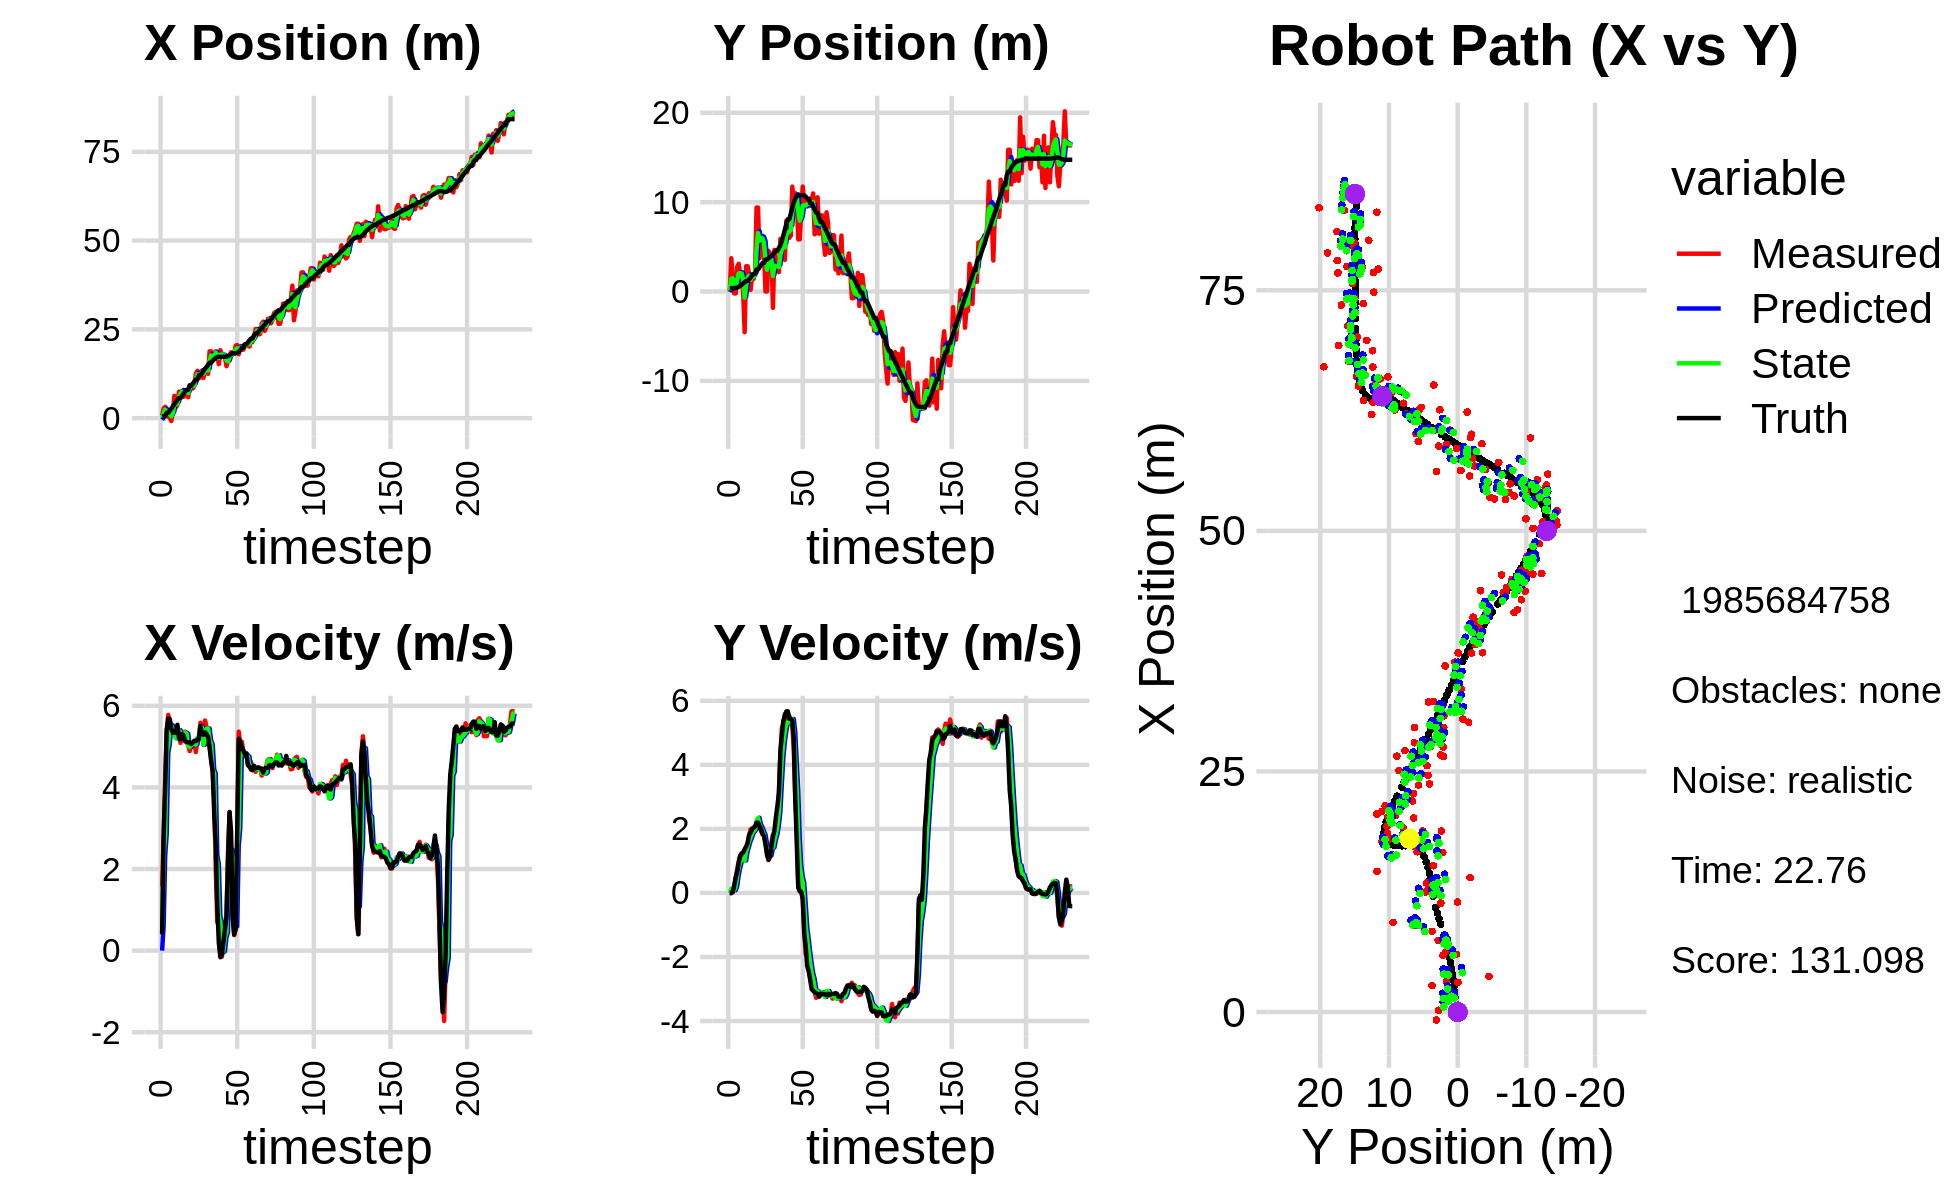

Values plotted in this chart, from the file beside it:
-9.441890412873923388e-01, 5.871566383706620096e-01, 0.000000000000000000e+00, 0.000000000000000000e+00, 0.000000000000000000e+00, 0.000000000000000000e+00, 0.000000000000000000e+00, 0.000000000000000000e+00, -4.767819733885677036e-01, 2.073946495510992083e-01, 0.000000000000000000e+00, 0.000000000000000000e+00, 4.403590263350095624e-01, 3.806330567677268517e-01, 0.000000000000000000e+00, 0.000000000000000000e+00, 0.000000000000000000e+00, -3.581634082365781069e-04
7.121342722981797158e-01, -5.450814690070444370e-03, 1.570000051100972405e+00, -6.513448520497803302e-05, -4.767819733885677036e-01, 2.073946495510992083e-01, 0.000000000000000000e+00, 0.000000000000000000e+00, 8.624368051737946184e-02, 1.310973874374601333e-01, 6.096669388898237063e-01, -5.493654988834582517e-03, 4.403590263350095624e-01, 3.806330567677268517e-01, 4.000000000000000222e-01, 0.000000000000000000e+00, 1.600000023841857910e+00, 4.148693187744356692e-05
2.751027733268332831e+00, 3.722860390606591352e+00, 2.802999970884905601e+00, -1.162878689112952711e-04, 1.472103744063618380e-01, 1.305480219385766749e-01, 6.096669388898237063e-01, -5.493654988834582517e-03, 1.393447575638554037e+00, 1.407261783319128101e+00, 2.322122560986430884e+00, 1.329006732324012341e-01, 5.368136465765949161e-01, 3.806431838091357545e-01, 2.799999999999999822e+00, 4.000000000000000083e-03, 2.799999952316284180e+00, 4.148693187744356692e-05
3.193700463149859115e+00, 1.631665289826522036e+00, 4.201949503726153168e+00, 2.062896769200794206e-02, 1.625659831737197081e+00, 1.420551850642368219e+00, 2.322122560986430884e+00, 1.329006732324012341e-01, 2.409266814781231059e+00, 1.492102988085651782e+00, 2.858416443148789732e+00, 9.633059647339101139e-02, 5.368136465765949161e-01, 3.806431838091357545e-01, 4.000000000000000000e+00, 3.400000000000000244e-02, 4.000000000000000000e+00, -4.909340757876634598e-03
5.230436628541070831e-01, -2.102763647468593178e-01, 5.350493190015820133e+00, 1.937513972621033032e-01, 2.695108459096109854e+00, 1.501736047732990853e+00, 2.858416443148789732e+00, 9.633059647339101139e-02, 1.632162543454987791e+00, 8.947414481393833885e-01, 4.846697030221961633e+00, 8.299243132437617021e-02, 1.521802813382996389e+00, 4.031512748168857296e-01, 5.418999999999999595e+00, 2.290000000000000091e-01, 5.422999858856201172e+00, -3.619606047868728638e-02
5.230436628541070831e-01, -2.102763647468593178e-01, 5.777739837566235437e+00, 4.597155790486740501e-01, 2.116832246477184043e+00, 9.030406912718209611e-01, 4.846697030221961633e+00, 8.299243132437617021e-02, 1.464870028953597192e+00, 5.170380258758691117e-01, 5.056558475148765552e+00, 2.087612081642526984e-01, 1.521802813382996389e+00, 4.031512748168857296e-01, 5.690000000000000391e+00, 5.010000000000000009e-01, 5.711999893188476562e+00, -7.939940690994262695e-02
1.817421018102033659e-01, 2.767985253550857561e+00, 5.628661543572469839e+00, 7.392555360991611701e-01, 1.970525876468473658e+00, 5.379141466922944259e-01, 5.056558475148765552e+00, 2.087612081642526984e-01, 1.126847363373904232e+00, 1.344511888797966792e+00, 5.496791008150681002e+00, 5.540345413637715044e-01, 2.149927049889484021e+00, 4.507330947649965669e-01, 5.674000000000000377e+00, 6.520000000000000240e-01, 5.711999893188476562e+00, -1.305902600288391113e-01
-8.139005602505035020e-01, 3.106093956330900685e+00, 5.381088294067816413e+00, 9.877914254576483088e-01, 1.676526464188972332e+00, 1.399915342934344054e+00, 5.496791008150681002e+00, 5.540345413637715044e-01, 5.287513225342377332e-01, 2.022432327870429702e+00, 5.524104967964133195e+00, 7.729350229750173717e-01, 2.685892016318002007e+00, 5.167134546463681977e-01, 5.442000000000000171e+00, 9.360000000000000542e-01, 5.521999835968017578e+00, -1.815460473299026489e-01
1.792114049710371360e+00, 1.984521998093060846e+00, 5.366374860783929002e+00, 1.172633868184091321e+00, 1.081161819330651142e+00, 2.099725830167931573e+00, 5.524104967964133195e+00, 7.729350229750173717e-01, 1.413260239245849537e+00, 2.068660592962791700e+00, 5.404972328179622032e+00, 9.636428330293538291e-01, 3.308320909849991498e+00, 6.266397380424280072e-01, 5.344000000000000306e+00, 1.149000000000000021e+00, 5.466000080108642578e+00, -2.151335030794143677e-01
6.276408106247173713e+00, 1.728650226229724085e+00, 5.318504156392320326e+00, 1.162173397061649460e+00, 1.953757472063811784e+00, 2.165024876265726927e+00, 5.404972328179622032e+00, 9.636428330293538291e-01, 3.934610649120735992e+00, 2.014979285917079643e+00, 5.335129160190576592e+00, 1.037617551901899526e+00, 3.922525316532864625e+00, 7.594933649728302649e-01, 5.341999999999999638e+00, 1.239999999999999991e+00, 5.484000205993652344e+00, -2.151335030794143677e-01
3.088753134644070641e+00, -3.962503482854287662e-02, 5.217035096386820392e+00, 1.220944993599961226e+00, 4.468123565139793918e+00, 2.118741041107269574e+00, 5.335129160190576592e+00, 1.037617551901899526e+00, 3.846159983105101432e+00, 1.354187325041686041e+00, 5.200709626954980180e+00, 1.055460191144650173e+00, 4.535638719898422266e+00, 9.020890724540030492e-01, 5.336999999999999744e+00, 1.260999999999999899e+00, 5.484000205993652344e+00, -2.298929393291473389e-01
3.701291949009648530e+00, -4.549274848506733804e+00, 5.458368986971196435e+00, 1.321236531820980886e+00, 4.366230945800599450e+00, 1.459733344156151080e+00, 5.200709626954980180e+00, 1.055460191144650173e+00, 4.088554267321677038e+00, -6.774753877388750567e-01, 5.246615694464558999e+00, 1.013453575098586912e+00, 5.141092211552577673e+00, 1.048488690015729974e+00, 5.535000000000000142e+00, 1.368000000000000105e+00, 5.701000213623046875e+00, -2.374890595674514771e-01
7.449918895994647627e+00, 2.831306828975890255e+00, 5.352979864645780239e+00, 1.391965907567920269e+00, 4.613215836768133293e+00, -5.761300302290163211e-01, 5.246615694464558999e+00, 1.013453575098586912e+00, 5.894374693583987579e+00, 6.485666641290569467e-01, 5.404930034190881472e+00, 1.297812623655408615e+00, 5.664281756112523603e+00, 1.184747470565628680e+00, 5.206999999999999851e+00, 1.447999999999999954e+00, 5.403999805450439453e+00, -2.544015049934387207e-01
7.449918895994647627e+00, 2.831306828975890255e+00, 5.090746777166978099e+00, 1.534530976473837516e+00, 6.434867697003075371e+00, 7.783479264945978304e-01, 5.404930034190881472e+00, 1.297812623655408615e+00, 6.865760753653653126e+00, 1.517563124354042614e+00, 5.346562181350198451e+00, 1.458271905463254248e+00, 5.664281756112523603e+00, 1.184747470565628680e+00, 5.174000000000000377e+00, 1.560999999999999943e+00, 5.403999805450439453e+00, -2.927730977535247803e-01
7.429380327322602895e+00, 1.951799287343217726e+00, 5.235796494348305075e+00, 1.785905873014808520e+00, 7.400416971788672527e+00, 1.663390314900368150e+00, 5.346562181350198451e+00, 1.458271905463254248e+00, 7.421352814978770418e+00, 1.774923526213982417e+00, 5.251343288997215808e+00, 1.619495062104268523e+00, 6.262990862261649916e+00, 1.363140239101710671e+00, 5.307999999999999829e+00, 1.810000000000000053e+00, 5.607999801635742188e+00, -3.287200331687927246e-01
5.998425811549148001e+00, 1.904642717728615986e-01, 5.305807209738202523e+00, 1.990803048463799962e+00, 7.946487143878491644e+00, 1.936873032424409224e+00, 5.251343288997215808e+00, 1.619495062104268523e+00, 7.047201900329034707e+00, 1.324052290239734031e+00, 5.282683020016619047e+00, 1.736658853148484560e+00, 6.868431002362219928e+00, 1.568117751716743058e+00, 5.280999999999999694e+00, 1.885000000000000009e+00, 5.607999801635742188e+00, -3.589566051959991455e-01
7.098069757396813451e+00, 1.772222091048794024e+00, 5.364792023173266422e+00, 2.012934863993031787e+00, 7.575470202330696345e+00, 1.497718175554582531e+00, 5.282683020016619047e+00, 1.736658853148484560e+00, 7.352875279257148122e+00, 1.602998452587008682e+00, 5.342605107663797703e+00, 1.872543880728688714e+00, 7.467033296870972059e+00, 1.790126456982999770e+00, 5.131999999999999673e+00, 1.989000000000000101e+00, 5.504000186920166016e+00, -3.589566051959991455e-01
7.068241387902863160e+00, 1.406954719416144250e+00, 5.100528216958369221e+00, 2.014663785188460565e+00, 7.887135790023528159e+00, 1.790252840659877442e+00, 5.342605107663797703e+00, 1.872543880728688714e+00, 7.468718628231687973e+00, 1.657421438654299584e+00, 5.316940664539321126e+00, 1.925540367817445864e+00, 7.958906084699291839e+00, 1.983369364534491641e+00, 5.115000000000000213e+00, 2.040999999999999925e+00, 5.506999969482421875e+00, -3.761810064315795898e-01
5.885898262850822960e+00, 2.134773610418668532e+00, 5.043068160930459953e+00, 2.053165944000117094e+00, 8.000412694685619996e+00, 1.849975475436044237e+00, 5.316940664539321126e+00, 1.925540367817445864e+00, 7.066905687329721353e+00, 1.954975705532855157e+00, 5.030125959009144943e+00, 1.992692829616023564e+00, 7.958906084699291839e+00, 1.983369364534491641e+00, 5.100999999999999979e+00, 2.076000000000000068e+00, 5.506999969482421875e+00, -3.866346478462219238e-01
9.309275255124234150e+00, 9.401236428772323350e+00, 4.890272273188274177e+00, 2.102276291725420077e+00, 7.569918283230635758e+00, 2.154244988494457669e+00, 5.030125959009144943e+00, 1.992692829616023564e+00, 8.359748495876454299e+00, 4.742549854869843706e+00, 4.988720517409733546e+00, 2.248349906853417401e+00, 9.131412416976615987e+00, 2.468677415757611904e+00, 5.105999999999999872e+00, 2.194999999999999840e+00, 5.558000087738037109e+00, -4.060047268867492676e-01
9.309275255124234150e+00, 9.401236428772323350e+00, 5.033527078621721884e+00, 2.179181409023788873e+00, 8.858620547617427121e+00, 4.967384845555185890e+00, 4.988720517409733546e+00, 2.248349906853417401e+00, 9.058417232304895705e+00, 6.546857369168504803e+00, 5.038114698457754059e+00, 2.347715501899401147e+00, 9.131412416976615987e+00, 2.468677415757611904e+00, 5.062999999999999723e+00, 2.193000000000000060e+00, 5.517000198364257812e+00, -4.085709750652313232e-01
8.385015279397299182e+00, 3.728607429669036577e+00, 5.058293221677329754e+00, 2.076702427969686848e+00, 9.562228702150671111e+00, 6.781628919358444918e+00, 5.038114698457754059e+00, 2.347715501899401147e+00, 9.015354473855868633e+00, 5.685124311101154682e+00, 5.055255454508626123e+00, 2.137730280066151956e+00, 9.706228167122885608e+00, 2.718102588169801326e+00, 5.100999999999999979e+00, 2.092999999999999972e+00, 5.513000011444091797e+00, -3.895713984966278076e-01
9.020771414341988148e+00, 6.247829570345394323e+00, 5.145408596770276510e+00, 1.931523833054127337e+00, 9.520880019306730446e+00, 5.898897339107770144e+00, 5.055255454508626123e+00, 2.137730280066151956e+00, 9.285721614285574077e+00, 6.017771240618824180e+00, 5.121645594566197168e+00, 2.053726920298735159e+00, 1.029100790651179231e+01, 2.961962832277475144e+00, 5.136999999999999567e+00, 2.001999999999999780e+00, 5.513000011444091797e+00, -3.591106534004211426e-01
1.256401351100014274e+01, 5.464414491446714983e+00, 4.865482082290588650e+00, 1.826442822663491006e+00, 9.797886173742194060e+00, 6.223143932648698140e+00, 5.121645594566197168e+00, 2.053726920298735159e+00, 1.104672219207704664e+01, 5.946288084092686610e+00, 5.050855739163701230e+00, 1.928946798070561686e+00, 1.086905470503491955e+01, 3.181827439974310945e+00, 5.136000000000000121e+00, 1.852999999999999980e+00, 5.460000038146972656e+00, -3.591106534004211426e-01
1.332434549959062586e+01, 4.316871299429232423e+00, 5.198479828907941247e+00, 1.820403893047976451e+00, 1.155180776599341641e+01, 6.139182763899742490e+00, 5.050855739163701230e+00, 1.928946798070561686e+00, 1.233875129109778435e+01, 5.486273086644640529e+00, 5.220431819269589546e+00, 1.826017704287710597e+00, 1.086905470503491955e+01, 3.181827439974310945e+00, 5.163999999999999702e+00, 1.774000000000000021e+00, 5.460000038146972656e+00, -3.368352055549621582e-01
1.142360678330687307e+01, 9.503974733315344314e-03, 5.204151863543137857e+00, 1.567171898418964426e+00, 1.286079447302474321e+01, 5.668874857073411988e+00, 5.220431819269589546e+00, 1.826017704287710597e+00, 1.218503801659231556e+01, 3.643075985535271677e+00, 5.235434234393102848e+00, 1.545236817133723850e+00, 1.205434980994609262e+01, 3.570982112225982608e+00, 5.201999999999999957e+00, 1.518999999999999906e+00, 5.419000148773193359e+00, -2.925012111663818359e-01
1.142360678330687307e+01, 9.503974733315344314e-03, 5.584858815024064782e+00, 1.294850856972903141e+00, 1.270858144003162593e+01, 3.797599667248643840e+00, 5.235434234393102848e+00, 1.545236817133723850e+00, 1.208917291703795094e+01, 2.439675099487010446e+00, 5.508179684870138537e+00, 1.320377384282110711e+00, 1.205434980994609262e+01, 3.570982112225982608e+00, 5.506999999999999673e+00, 1.191999999999999948e+00, 5.633999824523925781e+00, -2.278249561786651611e-01
1.339724156249009290e+01, 4.543153239608707317e+00, 5.315816857912050608e+00, 1.026395394030945374e+00, 1.263999088552496453e+01, 2.571712837915221428e+00, 5.508179684870138537e+00, 1.320377384282110711e+00, 1.295821398346561892e+01, 3.266921983936042384e+00, 5.471000388575276041e+00, 1.243964593595446200e+00, 1.267052069306851259e+01, 3.717794312908293985e+00, 5.309999999999999609e+00, 1.038999999999999924e+00, 5.410999774932861328e+00, -1.907361149787902832e-01
1.132308915295261365e+01, 2.442768349537816519e+00, 5.042527105284876576e+00, 1.131877501911141337e+00, 1.350531402232314626e+01, 3.391318443295586960e+00, 5.471000388575276041e+00, 1.243964593595446200e+00, 1.256554569238318741e+01, 3.049944417486019965e+00, 5.048219519870610128e+00, 1.165227268346149980e+00, 1.329317465452049873e+01, 3.839724196861489247e+00, 5.291000000000000369e+00, 1.135000000000000009e+00, 5.410999774932861328e+00, -2.208064198493957520e-01
1.307106646895806712e+01, 4.263424649184543114e+00, 5.639099223291425211e+00, 1.579017202055050806e+00, 1.307036764437024878e+01, 3.166467144320634919e+00, 5.048219519870610128e+00, 1.165227268346149980e+00, 1.318595093786835371e+01, 3.569016827004074521e+00, 5.134169874466645744e+00, 1.384960260571208135e+00, 1.390981093037422056e+01, 3.980645788970719856e+00, 5.350999999999999979e+00, 1.445999999999999952e+00, 5.541999816894531250e+00, -2.730201184749603271e-01
1.397063300055830837e+01, -1.823084460339459589e+00, 5.476628610275120934e+00, 1.816435753063666558e+00, 1.369936792531501801e+01, 3.707512853061195379e+00, 5.134169874466645744e+00, 1.384960260571208135e+00, 1.378240267202717995e+01, 1.746545791003668135e+00, 5.437518215099164109e+00, 1.420269851124113636e+00, 1.442105856540104192e+01, 4.123793496556166005e+00, 5.301999999999999602e+00, 1.756999999999999895e+00, 5.585999965667724609e+00, -3.202531933784484863e-01
1.248455587017224389e+01, 4.659799738913586786e+00, 5.339950132810636241e+00, 1.771103543997124774e+00, 1.432615449353709636e+01, 1.888572776116079543e+00, 5.437518215099164109e+00, 1.420269851124113636e+00, 1.344332427462408575e+01, 2.886608549623370212e+00, 5.445676226260413699e+00, 1.660062855671253335e+00, 1.502814665472268096e+01, 4.329634321981967737e+00, 5.235000000000000320e+00, 1.947999999999999954e+00, 5.585999965667724609e+00, -3.202531933784484863e-01
1.882332363759155669e+01, 2.376558436051699807e+00, 4.971695179257760167e+00, 2.084496539580154462e+00, 1.398789189725012783e+01, 3.052614835190495590e+00, 5.445676226260413699e+00, 1.660062855671253335e+00, 1.623432920536268398e+01, 2.823004634616464781e+00, 5.148249894804219018e+00, 1.833573846415743613e+00, 1.559994116436755540e+01, 4.575216425816276633e+00, 4.990000000000000213e+00, 2.370999999999999996e+00, 5.525000095367431641e+00, -3.970096707344055176e-01
1.882332363759155669e+01, 2.376558436051699807e+00, 4.718053504861526193e+00, 2.486133962252805141e+00, 1.674915419484310419e+01, 3.006362019258038920e+00, 5.148249894804219018e+00, 1.833573846415743613e+00, 1.763384845535961176e+01, 2.799467602773598518e+00, 5.060594220554441414e+00, 2.111913241391652818e+00, 1.559994116436755540e+01, 4.575216425816276633e+00, 4.649000000000000021e+00, 2.713000000000000078e+00, 5.382999897003173828e+00, -4.849670827388763428e-01
1.656792756952932422e+01, 2.170778168418366683e+00, 4.385742210367880922e+00, 3.110850800876475475e+00, 1.813990787741505528e+01, 3.010658926912763711e+00, 5.060594220554441414e+00, 2.111913241391652818e+00, 1.751073073220207021e+01, 2.738227889777407942e+00, 4.438281728704963847e+00, 2.542062818862688367e+00, 1.615437689485083794e+01, 4.872024668842306561e+00, 4.391000000000000014e+00, 3.113999999999999879e+00, 5.382999897003173828e+00, -6.169469952583312988e-01
1.665814675410539181e+01, 5.892683400185812381e+00, 3.682894314487869192e+00, 4.293942151685811837e+00, 1.795455890507256669e+01, 2.992434171663676867e+00, 4.438281728704963847e+00, 2.542062818862688367e+00, 1.718886164127933469e+01, 4.074588441976869646e+00, 4.344416971268230121e+00, 3.422736150401988642e+00, 1.658291044852007090e+01, 5.179703368180813783e+00, 3.357000000000000206e+00, 4.424000000000000377e+00, 5.552999973297119141e+00, -8.618516325950622559e-01
1.880531445165111393e+01, 5.057076765518308648e+00, 2.012782370814433897e+00, 5.149616099905858668e+00, 1.762330333840615637e+01, 4.416862057017068466e+00, 4.344416971268230121e+00, 3.422736150401988642e+00, 1.845127998185697393e+01, 4.692154281855167142e+00, 2.349575573588766453e+00, 4.227086207806398654e+00, 1.698875418346376165e+01, 5.681083811829029884e+00, 2.568999999999999950e+00, 4.924000000000000377e+00, 5.552999973297119141e+00, -1.198193430900573730e+00
1.773764821922486945e+01, 5.291020168380558886e+00, 6.958402693828341645e-01, 5.307581094588348591e+00, 1.868623753921584907e+01, 5.114862902635806563e+00, 2.349575573588766453e+00, 4.227086207806398654e+00, 1.789021513510767036e+01, 5.207083029548771336e+00, 2.121292617140034586e+00, 4.723500435196585023e+00, 1.720743361170783103e+01, 6.272215022797012374e+00, 1.094999999999999973e+00, 5.371999999999999886e+00, 5.481999874114990234e+00, -1.440436720848083496e+00
1.520864167870180239e+01, 3.538007868852952154e+00, 7.323676135751647776e-01, 5.586196532643820767e+00, 1.810234439682167462e+01, 5.679433073068429927e+00, 2.121292617140034586e+00, 4.723500435196585023e+00, 1.696911626111625182e+01, 4.939056635926490024e+00, 8.482788254121498284e-01, 5.053706232284762123e+00, 1.728478041345769967e+01, 6.915854586319216679e+00, 1.869999999999999996e-01, 5.541999999999999815e+00, 5.545000076293945312e+00, -1.440436720848083496e+00
1.914069011833788281e+01, 7.920420690565186383e+00, 2.734478098206094207e-02, 5.461931443742585657e+00, 1.705394414365746769e+01, 5.444427259154966059e+00, 8.482788254121498284e-01, 5.053706232284762123e+00, 1.785648326203506286e+01, 6.338698061596416800e+00, 7.039148506884819190e-01, 5.311271100368630371e+00, 1.728574743896407639e+01, 7.555472029581242310e+00, -1.620000000000000051e-01, 5.669999999999999929e+00, 5.672999858856201172e+00, -1.565789937973022461e+00
1.769968599137028775e+01, 6.010764969582866435e+00, -1.488569667346809899e-01, 5.356932406825249515e+00, 1.792687474710391271e+01, 6.869825171633279659e+00, 7.039148506884819190e-01, 5.311271100368630371e+00, 1.793497089782099607e+01, 6.564647459047855627e+00, -4.131379559415782055e-02, 5.307065137485593276e+00, 1.727437010456866417e+01, 8.095955980953744913e+00, -9.600000000000000200e-02, 5.671999999999999709e+00, 5.672999858856201172e+00, -1.598576903343200684e+00
1.769968599137028775e+01, 6.010764969582866435e+00, 1.084062604450917733e-01, 5.516935152053474845e+00, 1.793083951826158184e+01, 7.095353972796415221e+00, -4.131379559415782055e-02, 5.307065137485593276e+00, 1.785502079770669681e+01, 6.714195956440123680e+00, -1.681325638398304539e-02, 5.370995128098132732e+00, 1.727437010456866417e+01, 8.095955980953744913e+00, 2.119999999999999940e-01, 5.440000000000000391e+00, 5.445000171661376953e+00, -1.551149129867553711e+00
1.720638523293169442e+01, 6.251834763461608269e+00, 3.987259485063401887e-01, 5.425368028119964769e+00, 1.785333947206829919e+01, 7.251295469249937398e+00, -1.681325638398304539e-02, 5.370995128098132732e+00, 1.750523877406828888e+01, 6.896274775084686226e+00, 3.285278144859001825e-01, 5.366672196395616545e+00, 1.728989592203825509e+01, 8.726647032465422171e+00, 5.140000000000000124e-01, 5.432999999999999829e+00, 5.456999778747558594e+00, -1.497435331344604492e+00
1.462399879096345146e+01, 1.174368394839954632e+01, 9.188154073906051877e-01, 5.237009291010982892e+00, 1.753809155551687837e+01, 7.432941994724247436e+00, 3.285278144859001825e-01, 5.366672196395616545e+00, 1.630025129827717123e+01, 8.967025079654019848e+00, 4.494800732527500786e-01, 5.432963212096797889e+00, 1.734017744715406550e+01, 9.350378646801079441e+00, 8.189999999999999503e-01, 5.394999999999999574e+00, 5.456999778747558594e+00, -1.397117376327514648e+00
1.619109359389734948e+01, 1.006707671866674403e+01, 2.426119536126112308e+00, 4.488245805410825184e+00, 1.634519930560244561e+01, 9.510321400863698926e+00, 4.494800732527500786e-01, 5.432963212096797889e+00, 1.601041855986493800e+01, 9.683227842923599837e+00, 2.161075399739450731e+00, 5.019424312158346169e+00, 1.746498861907418387e+01, 9.955759658367927756e+00, 2.201999999999999957e+00, 4.807000000000000384e+00, 5.287000179290771484e+00, -1.075237631797790527e+00
1.774059758348178306e+01, 1.100357343141133626e+01, 3.384245795905769683e+00, 2.917173942944752962e+00, 1.622652609983888183e+01, 1.018517027413943410e+01, 2.161075399739450731e+00, 5.019424312158346169e+00, 1.721086399309636406e+01, 1.041992736414143295e+01, 2.319633136054317202e+00, 4.087096575333315940e+00, 1.770586958561061408e+01, 1.039894737227696098e+01, 3.399000000000000021e+00, 2.930000000000000160e+00, 4.486999988555908203e+00, -7.114117741584777832e-01
1.856119287063387091e+01, 1.023207454295988583e+01, 2.470772209151979926e+00, 2.129772109404694191e+00, 1.744282730670179404e+01, 1.082863702167476383e+01, 2.319633136054317202e+00, 4.087096575333315940e+00, 1.792918300644607044e+01, 1.056263442250662621e+01, 2.477102217346367929e+00, 3.179450016144551583e+00, 1.807621756223604237e+01, 1.070782436356006784e+01, 2.907999999999999918e+00, 1.534000000000000030e+00, 3.286999940872192383e+00, -7.114117741584777832e-01
1.829573217402613849e+01, 5.832761896743217989e+00, 8.404523122781678568e-01, 2.608445943352997731e-01, 1.817689322818070607e+01, 1.088057942412108048e+01, 2.477102217346367929e+00, 3.179450016144551583e+00, 1.786354979981498303e+01, 9.000706586107421359e+00, 2.238906212939179241e+00, 1.705335541607222671e+00, 1.826374808004885608e+01, 1.077014507258696518e+01, 8.729999999999999982e-01, 1.610000000000000042e-01, 8.870000243186950684e-01, -3.009360432624816895e-01
1.829573217402613849e+01, 5.832761896743217989e+00, 3.793583752222872696e-01, 5.268977831491106906e-02, 1.808744042110890149e+01, 9.171240140268142937e+00, 2.238906212939179241e+00, 1.705335541607222671e+00, 1.843688478321336177e+01, 7.935501589187388127e+00, 6.300085036050822040e-01, 8.565896839918764050e-01, 1.826374808004885608e+01, 1.077014507258696518e+01, 3.960000000000000187e-01, 5.500000000000000028e-02, 4.000000059604644775e-01, -1.380089074373245239e-01
2.042601624122748660e+01, 9.042685522963392231e+00, 5.379394664764196587e-01, 3.379501684348442531e-02, 1.849988563357387150e+01, 8.021160557586576090e+00, 6.300085036050822040e-01, 8.565896839918764050e-01, 1.938380180871072866e+01, 8.363159068953258668e+00, 5.932062694046531526e-01, 5.120545173022724716e-01, 1.829051581025197848e+01, 1.077362693731581089e+01, 5.360000000000000320e-01, 3.400000000000000244e-02, 5.370000004768371582e-01, -6.274063140153884888e-02
2.057606807389456804e+01, 1.174634928838767323e+01, 2.836633717646123376e+00, -1.158882051964531812e-01, 1.944312243565119402e+01, 8.414364520683486504e+00, 5.932062694046531526e-01, 5.120545173022724716e-01, 1.964599793331736066e+01, 9.585783437349018499e+00, 2.566905574684110736e+00, 3.232851689873630918e-01, 1.837467566140082909e+01, 1.077671207332112502e+01, 2.931000000000000050e+00, -2.000000000000000111e-01, 2.937000036239624023e+00, 4.083142429590225220e-02
1.799852958363449318e+01, 9.869528426145324218e+00, 5.366452829291814552e+00, -1.129354811529264646e+00, 1.990268849078577063e+01, 9.618111954247755335e+00, 2.566905574684110736e+00, 3.232851689873630918e-01, 1.964978985802397560e+01, 9.668294186281137570e+00, 2.994819866487236304e+00, -3.301030983690112497e-01, 1.864389219882824378e+01, 1.075601734126962583e+01, 5.190999999999999837e+00, -1.243000000000000105e+00, 5.336999893188476562e+00, 2.074204385280609131e-01
2.022370162625109202e+01, 9.744522584707732804e+00, 5.022625132577680951e+00, -1.914121672621423187e+00, 1.994927184467269754e+01, 9.635283876444235673e+00, 2.994819866487236304e+00, -3.301030983690112497e-01, 1.979043286868298068e+01, 9.631182061126176919e+00, 4.761260330746438285e+00, -1.047405529661491030e+00, 1.919533339191730192e+01, 1.062944187052686651e+01, 5.123999999999999666e+00, -1.677999999999999936e+00, 5.392000198364257812e+00, 3.641077280044555664e-01
1.928675654576285226e+01, 1.028092919846969266e+01, 5.118872800024501402e+00, -1.950801644018107739e+00, 2.026655890175762309e+01, 9.526441508160027993e+00, 4.761260330746438285e+00, -1.047405529661491030e+00, 1.988868953030398501e+01, 9.770998795096849321e+00, 4.824895580514255933e+00, -1.436366421553455286e+00, 1.979096785213899778e+01, 1.039839519489123099e+01, 4.985000000000000320e+00, -2.277000000000000135e+00, 5.480000019073486328e+00, 3.641077280044555664e-01
1.928675654576285226e+01, 1.028092919846969266e+01, 4.879360939531391494e+00, -2.364301181570772403e+00, 2.037117908835541158e+01, 9.627362152941504547e+00, 4.824895580514255933e+00, -1.436366421553455286e+00, 1.987190541699234458e+01, 9.835255272090019929e+00, 4.846649434443012439e+00, -1.839431405480237203e+00, 1.979096785213899778e+01, 1.039839519489123099e+01, 4.907000000000000028e+00, -2.440999999999999837e+00, 5.480000019073486328e+00, 4.512125253677368164e-01
2.029274317674731520e+01, 1.014139260285253918e+01, 4.771559848268774218e+00, -2.639588294269556545e+00, 2.035657036043664547e+01, 9.651312131541995853e+00, 4.846649434443012439e+00, -1.839431405480237203e+00, 2.030913688015078478e+01, 9.804364553147753014e+00, 4.836580115049122774e+00, -2.189122394475973010e+00, 2.081955328630183999e+01, 9.865411415015413965e+00, 4.809000000000000163e+00, -2.709000000000000075e+00, 5.519999980926513672e+00, 5.052905082702636719e-01
2.029274317674731520e+01, 1.014139260285253918e+01, 4.795953431988044358e+00, -2.896971093460291691e+00, 2.079279489165569572e+01, 9.585452313700155713e+00, 4.836580115049122774e+00, -2.189122394475973010e+00, 2.057185057042086029e+01, 9.764506451483708105e+00, 4.789548104160040509e+00, -2.494920085263828469e+00, 2.081955328630183999e+01, 9.865411415015413965e+00, 4.825000000000000178e+00, -3.004999999999999893e+00, 5.684000015258789062e+00, 5.433883666992187500e-01
2.086562719980950575e+01, 1.097686792760438657e+01, 4.557724258424399544e+00, -3.002817940360201998e+00, 2.105080538083686292e+01, 9.515014442957324903e+00, 4.789548104160040509e+00, -2.494920085263828469e+00, 2.090963983530919634e+01, 1.002263661708842335e+01, 4.758324792698477523e+00, -2.683440454810633202e+00, 2.136816969521137466e+01, 9.531654968092965419e+00, 4.543000000000000149e+00, -3.056999999999999940e+00, 5.474999904632568359e+00, 5.825656056404113770e-01
2.015462139274807996e+01, 6.407261504873278390e+00, 4.503253146937730378e+00, -3.103332175660500347e+00, 2.138547231457904374e+01, 9.754292571607360074e+00, 4.758324792698477523e+00, -2.683440454810633202e+00, 2.086380791855719607e+01, 8.549017831290827374e+00, 4.507949060988177159e+00, -2.971702588411182511e+00, 2.190321150462294497e+01, 9.178129805216075354e+00, 4.514999999999999680e+00, -3.097999999999999865e+00, 5.474999904632568359e+00, 6.033941507339477539e-01
2.192950636185080526e+01, 6.570832623653299009e+00, 4.621870693204885860e+00, -3.275749664288861052e+00, 2.131460282465601352e+01, 8.251847572449708679e+00, 4.507949060988177159e+00, -2.971702588411182511e+00, 2.163036391203804598e+01, 7.643976578890113061e+00, 4.516891027294704486e+00, -3.158849612843857901e+00, 2.242665854095307054e+01, 8.816548003763150732e+00, 4.437999999999999723e+00, -3.130999999999999783e+00, 5.431000232696533203e+00, 6.165741682052612305e-01
2.144490471485447003e+01, 1.054491723888544641e+01, 4.484805715198262988e+00, -3.178604896402760893e+00, 2.208205301476751714e+01, 7.328091617605727137e+00, 4.516891027294704486e+00, -3.158849612843857901e+00, 2.179777293771240565e+01, 8.474969886816536402e+00, 4.474043196812811374e+00, -3.074339556008139684e+00, 2.242665854095307054e+01, 8.816548003763150732e+00, 4.421000000000000263e+00, -3.154999999999999805e+00, 5.431000232696533203e+00, 6.165741682052612305e-01
... 171 more rows
